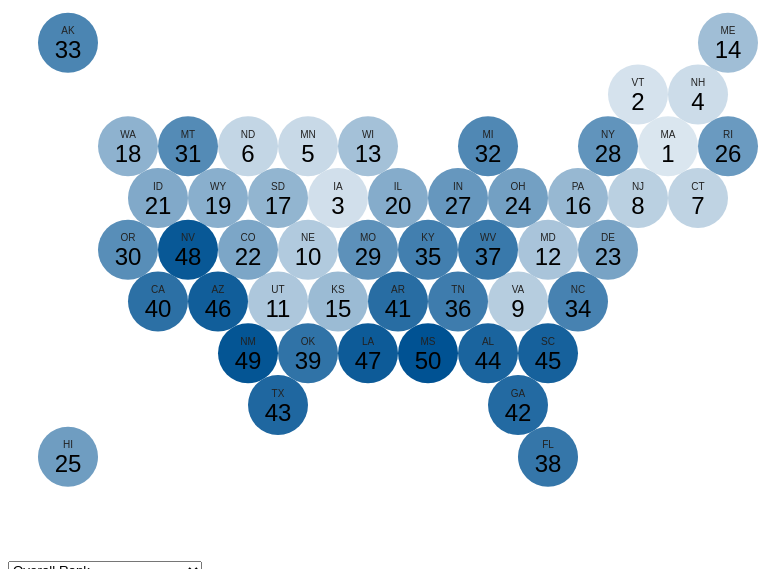
D3 v3 page, settled after 360 driven frames (6 s of simulated time); the page loaded 1 data file(s).



var data = d3.csv("data.csv", function(data) {

console.log(data); 

var circle = d3.select("body")
				.select("svg")
				.selectAll("circle")
				.data(data)
				.enter()
				.append("circle")
				.attr("cx", function(d){
					return(d.cx)
				})
				.attr("cy", function(d){
					return (d.cy)

				})
				.attr("r", 30)
				.style("fill", function(d) {
					return(d.overallColor)	
				});

var texts = d3.select("body")
				.select("svg")
				.selectAll("text")
				.data(data)
				.enter();
				
				texts.append("text")
				.text( function(d) {
					return(d.stateId)
				})
				.attr("x", function(d){
					return(d.cx)
				})
				.attr("y", function(d){
					return(d.cy)
				})
				.attr("font-family", "sans-serif")
				.attr("font-size", "10px")
				.attr("text-anchor", "middle")
				.attr("dy", "-.85em")
				.attr("fill", "#222222");			
				
				texts.append("text")
				.text( function(d) {
					return(d.overallRank)
				})
				.attr("x", function(d){
					return(d.cx)
				})
				.attr("y", function(d){
					return(d.cy)
				})
				.attr("font-family", "sans-serif")
				.attr("font-size", "24px")
				.attr("text-anchor", "middle")
				.attr("dy", ".65em");		

});


### data: data.csv, 2511 bytes — head not shown